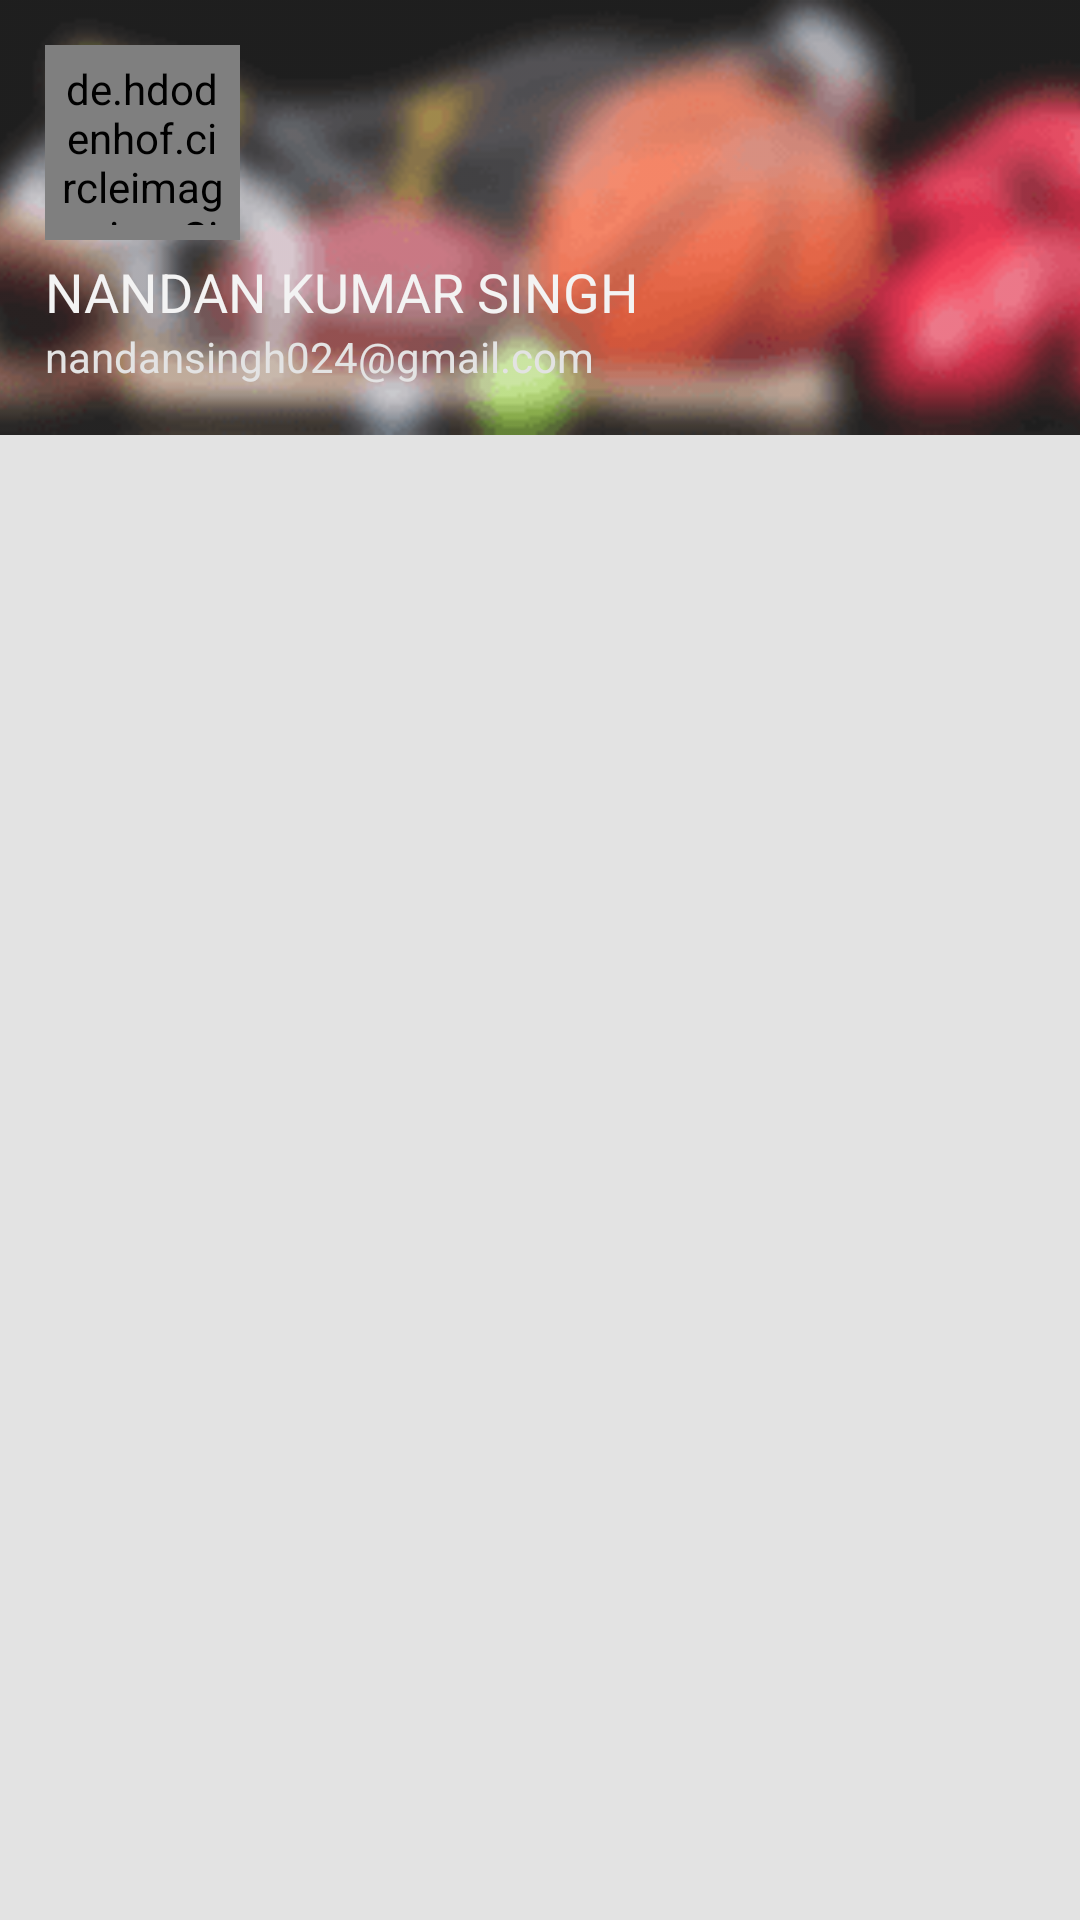

Layout XML and referenced resources for this Android screen:
<!-- AndroidManifest.xml: application theme MaterialTheme -->
<!-- res/layout/fragment_navigation_drawer.xml -->
<RelativeLayout xmlns:android="http://schemas.android.com/apk/res/android"
    xmlns:app="http://schemas.android.com/apk/res-auto"
    android:layout_width="match_parent"
    android:layout_height="match_parent"
    android:background="@color/white_shade">

    <RelativeLayout
        android:id="@+id/nav_header_container"
        android:layout_width="match_parent"
        android:layout_height="145dp"
        android:layout_alignParentLeft="true"
        android:layout_alignParentStart="true"
        android:visibility="visible">

        <ImageView
            android:layout_width="match_parent"
            android:layout_height="match_parent"
            android:alpha=".87"
            android:scaleType="centerCrop"
            android:src="@drawable/btn_bg_course" />

        <de.hdodenhof.circleimageview.CircleImageView
            android:id="@+id/iv_user_pic"
            android:layout_width="65dp"
            android:layout_height="65dp"
            android:layout_alignParentLeft="true"
            android:layout_alignParentStart="true"
            android:layout_alignParentTop="true"
            android:layout_marginLeft="15dp"
            android:layout_marginTop="15dp"
            android:padding="5dp"
            android:src="@drawable/ic_people"
            app:civ_border_color="#FFFFFF"
            app:civ_border_width="2dp" />

        <TextView
            android:id="@+id/tv_user_name"
            android:layout_width="wrap_content"
            android:layout_height="wrap_content"
            android:layout_alignLeft="@+id/iv_user_pic"
            android:layout_alignStart="@+id/iv_user_pic"
            android:layout_below="@+id/iv_user_pic"
            android:layout_marginTop="5dp"
            android:ellipsize="end"
            android:outlineProvider="none"
            android:singleLine="true"
            android:text="Nandan Kumar Singh"
            android:textAllCaps="true"
            android:textAppearance="?android:attr/textAppearanceMedium"
            android:textColor="@color/white" />

        <TextView
            android:id="@+id/tv_user_email"
            android:layout_width="wrap_content"
            android:layout_height="wrap_content"
            android:layout_alignLeft="@+id/tv_user_name"
            android:layout_alignStart="@+id/tv_user_name"
            android:layout_below="@+id/tv_user_name"
            android:text="nandansingh024@gmail.com"
            android:textAppearance="?android:attr/textAppearanceSmall"
            android:textColor="@color/white_shade" />

    </RelativeLayout>

    <android.support.v7.widget.RecyclerView
        android:id="@+id/drawerList"
        android:layout_width="match_parent"
        android:layout_height="match_parent"
        android:layout_alignParentLeft="true"
        android:layout_alignParentStart="true"
        android:layout_below="@+id/nav_header_container" />
</RelativeLayout>
<!-- resources referenced by this layout -->
<resources>
  <color name="white">#f3f3f3</color>
  <color name="white_shade">#e3e3e3</color>
  <!-- drawable btn_bg_course: png bitmap (drawable, 11806 bytes) -->
  <style name="MaterialTheme" parent="AppTheme">
  
      </style>
  <style name="AppTheme" parent="Theme.AppCompat.Light.NoActionBar">
          
          <item name="colorPrimary">@color/colorPrimary</item>
          <item name="colorPrimaryDark">@color/colorPrimaryDark</item>
          <item name="colorAccent">@color/colorAccent</item>
          <item name="android:textColor">@color/black</item>
          <item name="android:backgroundDimEnabled">false</item>
          <item name="vpiCirclePageIndicatorStyle">@style/TabStyle</item>
      </style>
  <color name="colorPrimary">@color/red</color>
  <color name="colorPrimaryDark">@color/red_dark</color>
  <color name="colorAccent">@color/white</color>
  <color name="black">#222222</color>
  <style name="TabStyle" parent="Widget.TabPageIndicator">
          <item name="android:textColor">#FF33AA33</item>
          <item name="android:textSize">14sp</item>
          <item name="android:textStyle">italic</item>
          <item name="android:paddingLeft">16dp</item>
          <item name="android:paddingRight">16dp</item>
          <item name="android:fadingEdge">horizontal</item>
          <item name="android:fadingEdgeLength">8dp</item>
      </style>
  <color name="red">#C71B1B</color>
  <color name="red_dark">#990000</color>
</resources>
